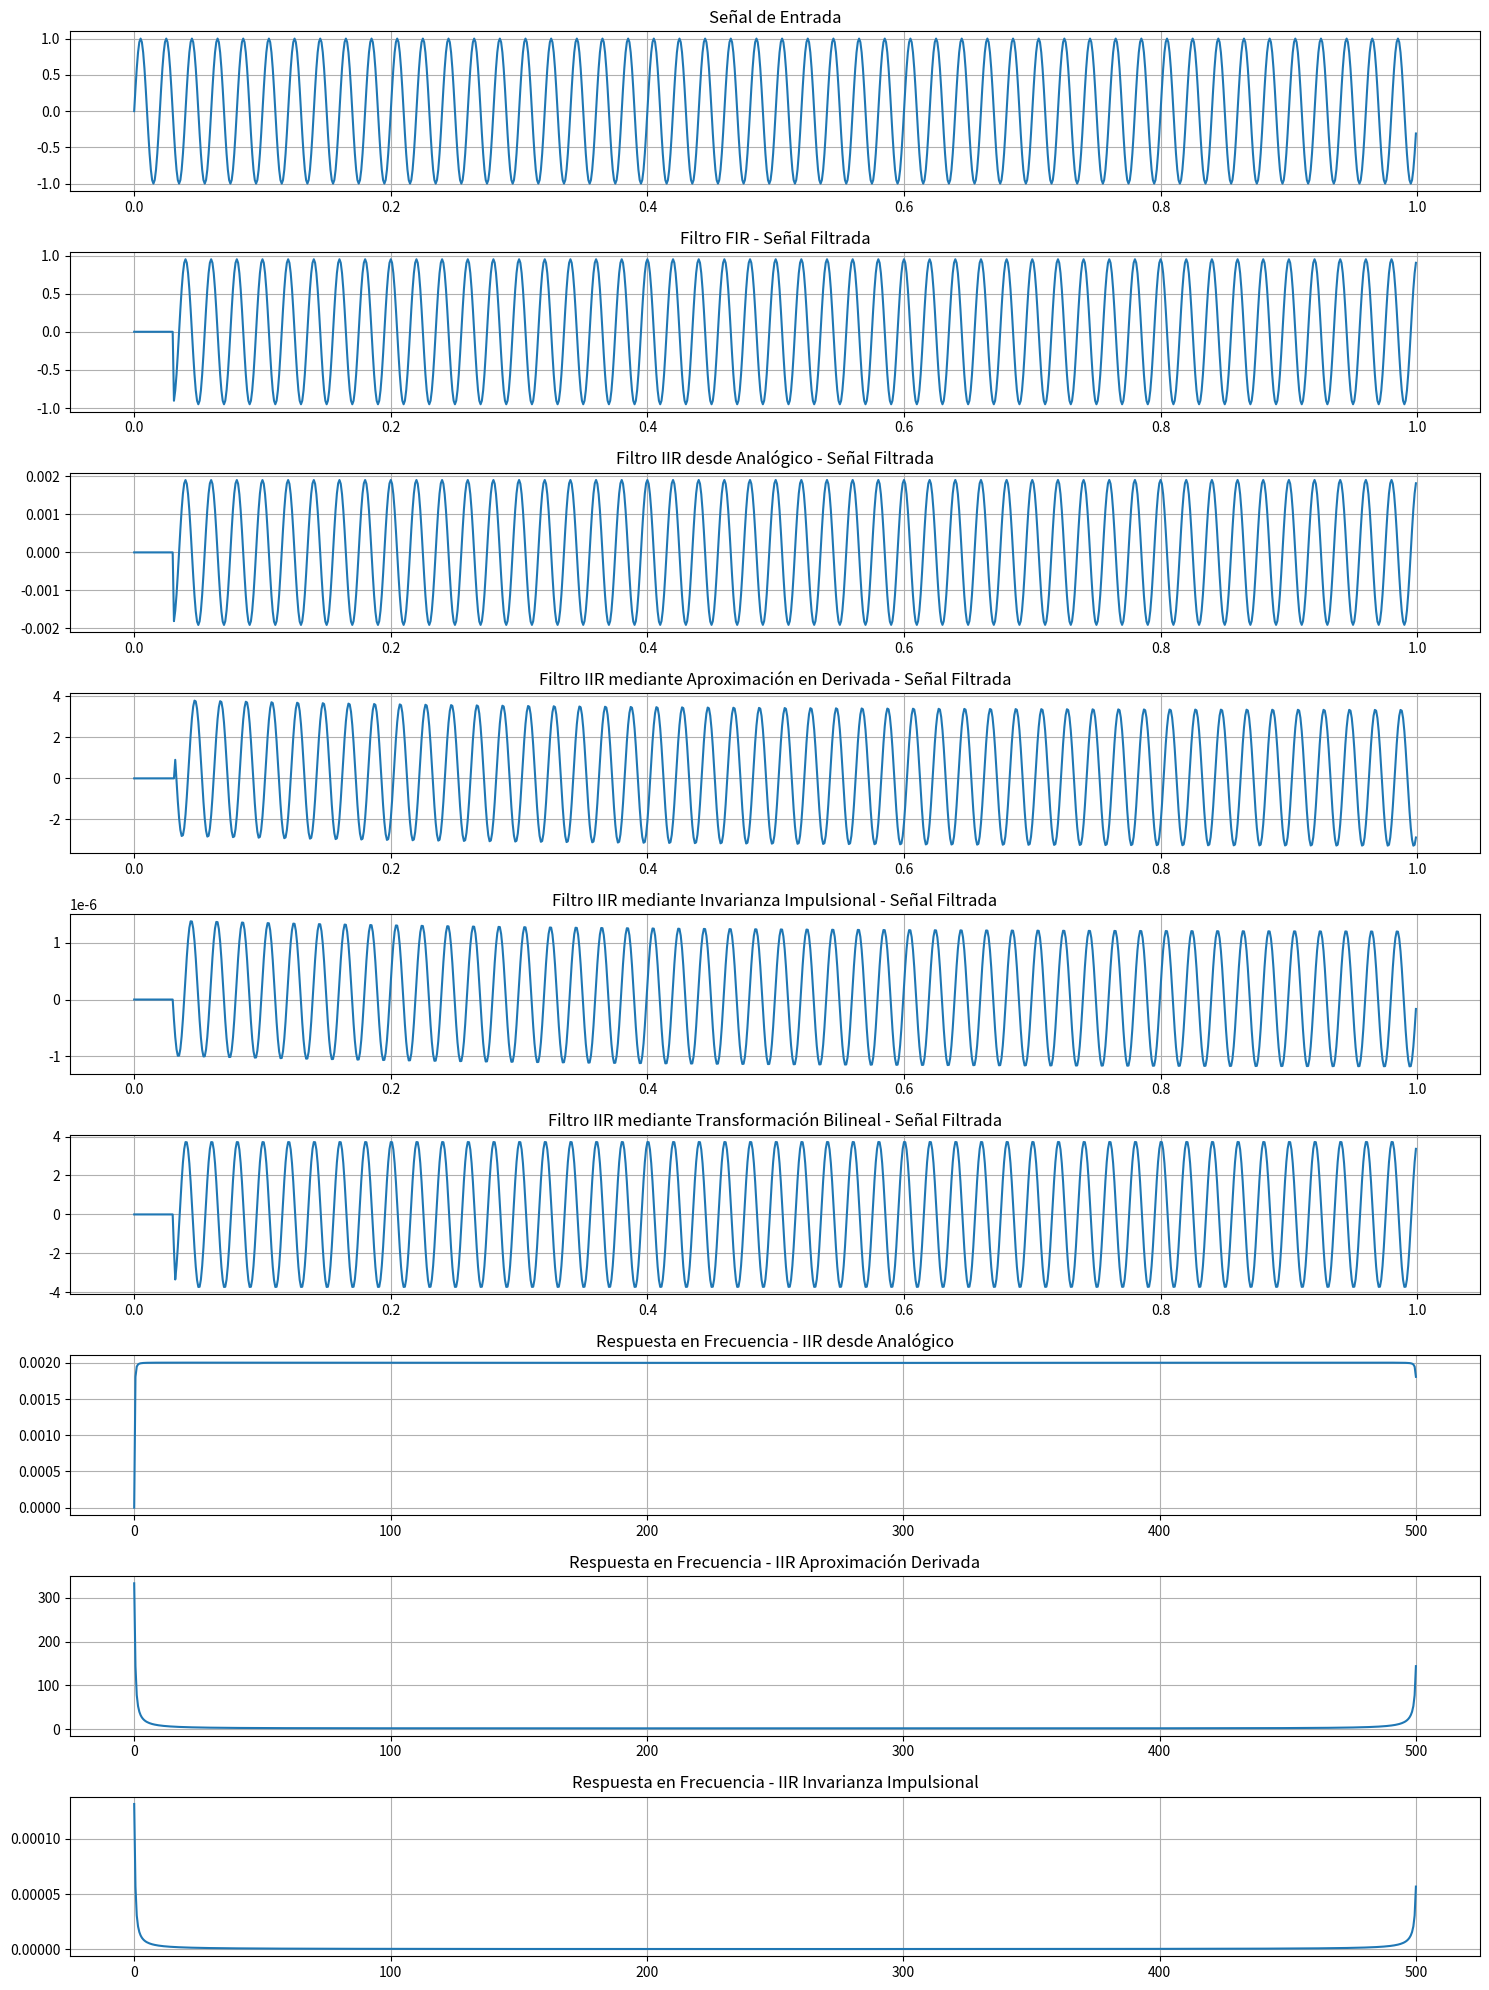

The matplotlib source for this figure:
# -*- coding: utf-8 -*-
import numpy as np
import matplotlib.pyplot as plt

def design_fir_filter(cutoff_freq, num_taps, window_type='hamming'):
    # Diseño del filtro FIR en frecuencia
    taps = np.zeros(num_taps)
    for i in range(num_taps):
        if i - (num_taps - 1) / 2 == 0:
            taps[i] = 2 * np.pi * cutoff_freq
        else:
            taps[i] = np.sin(2 * np.pi * cutoff_freq * (i - (num_taps - 1) / 2)) / (i - (num_taps - 1) / 2)
        if window_type == 'hamming':
            taps[i] *= 0.54 - 0.46 * np.cos(2 * np.pi * i / (num_taps - 1))  # Hamming window
        elif window_type == 'blackman':
            taps[i] *= 0.42 - 0.5 * np.cos(2 * np.pi * i / (num_taps - 1)) + 0.08 * np.cos(4 * np.pi * i / (num_taps - 1))  # Blackman window
    taps /= sum(taps)  # Normalización
    return taps

def apply_fir_filter(signal, filter_taps):
    num_taps = len(filter_taps)
    filtered_signal = np.zeros_like(signal)
    for i in range(num_taps, len(signal)):
        filtered_signal[i] = np.sum(signal[i - num_taps + 1 : i + 1] * filter_taps)
    return filtered_signal

def design_iir_from_analog(cutoff_freq, fs, order=2):
    w_c = 2 * np.pi * cutoff_freq / fs
    s = w_c / np.tan(w_c / 2)

    a1 = -(2 * fs - s) / (2 * fs + s)
    a2 = 2 / (2 * fs + s)

    b0 = 1 + a1
    b1 = -(1 + a1)
    b2 = 0

    a = np.array([1, a1, a2])
    b = np.array([b0, b1, b2])

    return b, a

def design_iir_derivative(cutoff_freq, fs, order=2):
    w_c = 2 * np.pi * cutoff_freq / fs
    s = w_c / np.tan(w_c / 2)

    a1 = -(2 * fs - s) / (2 * fs + s)
    a2 = 2 / (2 * fs + s)

    b0 = -a2
    b1 = a1
    b2 = 1 - a1

    a = np.array([1, a1, a2])
    b = np.array([b0, b1, b2])

    return b, a

def design_iir_impulse_invariance(cutoff_freq, fs, order=2):
    w_c = 2 * np.pi * cutoff_freq / fs
    s = w_c / np.tan(w_c / 2)

    a1 = -(2 * fs - s) / (2 * fs + s)
    a2 = 2 / (2 * fs + s)

    b0 = w_c**2
    b1 = 0
    b2 = 0

    a = np.array([1, a1, a2])
    b = np.array([b0, b1, b2])

    return b, a

def design_iir_bilinear(cutoff_freq, fs, order=2):
    w_c = 2 * np.pi * cutoff_freq / fs
    s = w_c / np.tan(w_c / 2)

    a1 = -(2 * fs - s) / (2 * fs + s)
    a2 = 2 / (2 * fs + s)

    b0 = 1 - a1
    b1 = 0
    b2 = a1 - 1

    a = np.array([1, a1, a2])
    b = np.array([b0, b1, b2])

    return b, a

def apply_iir_filter(signal, b, a):
    filtered_signal = np.zeros_like(signal)
    for n in range(len(signal)):
        filtered_signal[n] = b[0] * signal[n]
        for k in range(1, len(b)):
            if n - k >= 0:
                filtered_signal[n] += b[k] * signal[n - k]
        for k in range(1, len(a)):
            if n - k >= 0:
                filtered_signal[n] -= a[k] * filtered_signal[n - k]
    return filtered_signal

def compute_frequency_response(b, a, fs):
    num_points = 1000
    freq_response = np.zeros(num_points, dtype=complex)
    for i in range(num_points):
        omega = 2 * np.pi * i / num_points
        z = np.exp(1j * omega)
        num = np.polyval(b, z)
        den = np.polyval(a, z)
        freq_response[i] = num / den
    return freq_response

def design_multistage_filter(signal, fs):
    fir_cutoff_frequency = 0.1
    fir_num_taps = 31
    iir_cutoff_frequency = 0.1
    iir_order = 2

    # Diseño del filtro FIR
    fir_filter = design_fir_filter(fir_cutoff_frequency, fir_num_taps, window_type='blackman')
    fir_output_signal = apply_fir_filter(signal, fir_filter)

    # Diseño del filtro IIR desde filtro analógico
    iir_analog_b, iir_analog_a = design_iir_from_analog(iir_cutoff_frequency, fs)
    iir_analog_output_signal = apply_iir_filter(fir_output_signal, iir_analog_b, iir_analog_a)
    freq_response_analog = compute_frequency_response(iir_analog_b, iir_analog_a, fs)

    # Diseño del filtro IIR mediante aproximación en derivada
    iir_derivative_b, iir_derivative_a = design_iir_derivative(iir_cutoff_frequency, fs)
    iir_derivative_output_signal = apply_iir_filter(fir_output_signal, iir_derivative_b, iir_derivative_a)
    freq_response_derivative = compute_frequency_response(iir_derivative_b, iir_derivative_a, fs)

    # Diseño del filtro IIR mediante invarianza impulsional
    iir_impulse_invariance_b, iir_impulse_invariance_a = design_iir_impulse_invariance(iir_cutoff_frequency, fs)
    iir_impulse_invariance_output_signal = apply_iir_filter(fir_output_signal, iir_impulse_invariance_b, iir_impulse_invariance_a)
    freq_response_impulse = compute_frequency_response(iir_impulse_invariance_b, iir_impulse_invariance_a, fs)

    # Diseño del filtro IIR mediante transformación bilineal
    iir_bilinear_b, iir_bilinear_a = design_iir_bilinear(iir_cutoff_frequency, fs)
    iir_bilinear_output_signal = apply_iir_filter(fir_output_signal, iir_bilinear_b, iir_bilinear_a)
    freq_response_bilinear = compute_frequency_response(iir_bilinear_b, iir_bilinear_a, fs)

    return (fir_output_signal, iir_analog_output_signal, iir_derivative_output_signal,
            iir_impulse_invariance_output_signal, iir_bilinear_output_signal,
            freq_response_analog, freq_response_derivative, freq_response_impulse, freq_response_bilinear)

# Generación de la señal de entrada (una suma de dos frecuencias)
fs = 1000  # Frecuencia de muestreo
t = np.arange(0, 1, 1/fs)
input_signal = np.sin(2 * np.pi * 50 * t)

# Diseño del filtro multietapa
(fir_output, iir_analog_output, iir_derivative_output, iir_impulse_invariance_output,
 iir_bilinear_output, freq_response_analog, freq_response_derivative, freq_response_impulse,
 freq_response_bilinear) = design_multistage_filter(input_signal, fs)

# Gráficos
plt.figure(figsize=(15, 20))

plt.subplot(9, 1, 1)
plt.plot(t, input_signal, label='Señal de entrada')
plt.title('Señal de Entrada')
plt.grid(True)

plt.subplot(9, 1, 2)
plt.plot(t, fir_output, label='Señal filtrada con FIR')
plt.title('Filtro FIR - Señal Filtrada')
plt.grid(True)

# Gráfico para el filtro IIR desde filtro analógico
plt.subplot(9, 1, 3)
plt.plot(t, iir_analog_output, label='Señal filtrada con IIR (Analógico)')
plt.title('Filtro IIR desde Analógico - Señal Filtrada')
plt.grid(True)

# Gráfico para el filtro IIR mediante aproximación en derivada
plt.subplot(9, 1, 4)
plt.plot(t, iir_derivative_output, label='Señal filtrada con IIR (Derivada)')
plt.title('Filtro IIR mediante Aproximación en Derivada - Señal Filtrada')
plt.grid(True)

# Gráfico para el filtro IIR mediante invarianza impulsional
plt.subplot(9, 1, 5)
plt.plot(t, iir_impulse_invariance_output, label='Señal filtrada con IIR (Impulsional)')
plt.title('Filtro IIR mediante Invarianza Impulsional - Señal Filtrada')
plt.grid(True)

# Gráfico para el filtro IIR mediante transformación bilineal
plt.subplot(9, 1, 6)
plt.plot(t, iir_bilinear_output, label='Señal filtrada con IIR (Bilineal)')
plt.title('Filtro IIR mediante Transformación Bilineal - Señal Filtrada')
plt.grid(True)

# Gráfico para la respuesta en frecuencia del filtro IIR desde filtro analógico
plt.subplot(9, 1, 7)
plt.plot(np.linspace(0, fs / 2, len(freq_response_analog)), np.abs(freq_response_analog), label='Magnitud')
plt.title('Respuesta en Frecuencia - IIR desde Analógico')
plt.grid(True)

# Gráfico para la respuesta en frecuencia del filtro IIR mediante aproximación en derivada
plt.subplot(9, 1, 8)
plt.plot(np.linspace(0, fs / 2, len(freq_response_derivative)), np.abs(freq_response_derivative), label='Magnitud')
plt.title('Respuesta en Frecuencia - IIR Aproximación Derivada')
plt.grid(True)

# Gráfico para la respuesta en frecuencia del filtro IIR mediante invarianza impulsional
plt.subplot(9, 1, 9)
plt.plot(np.linspace(0, fs / 2, len(freq_response_impulse)), np.abs(freq_response_impulse), label='Magnitud')
plt.title('Respuesta en Frecuencia - IIR Invarianza Impulsional')
plt.grid(True)



plt.tight_layout()
plt.show()
